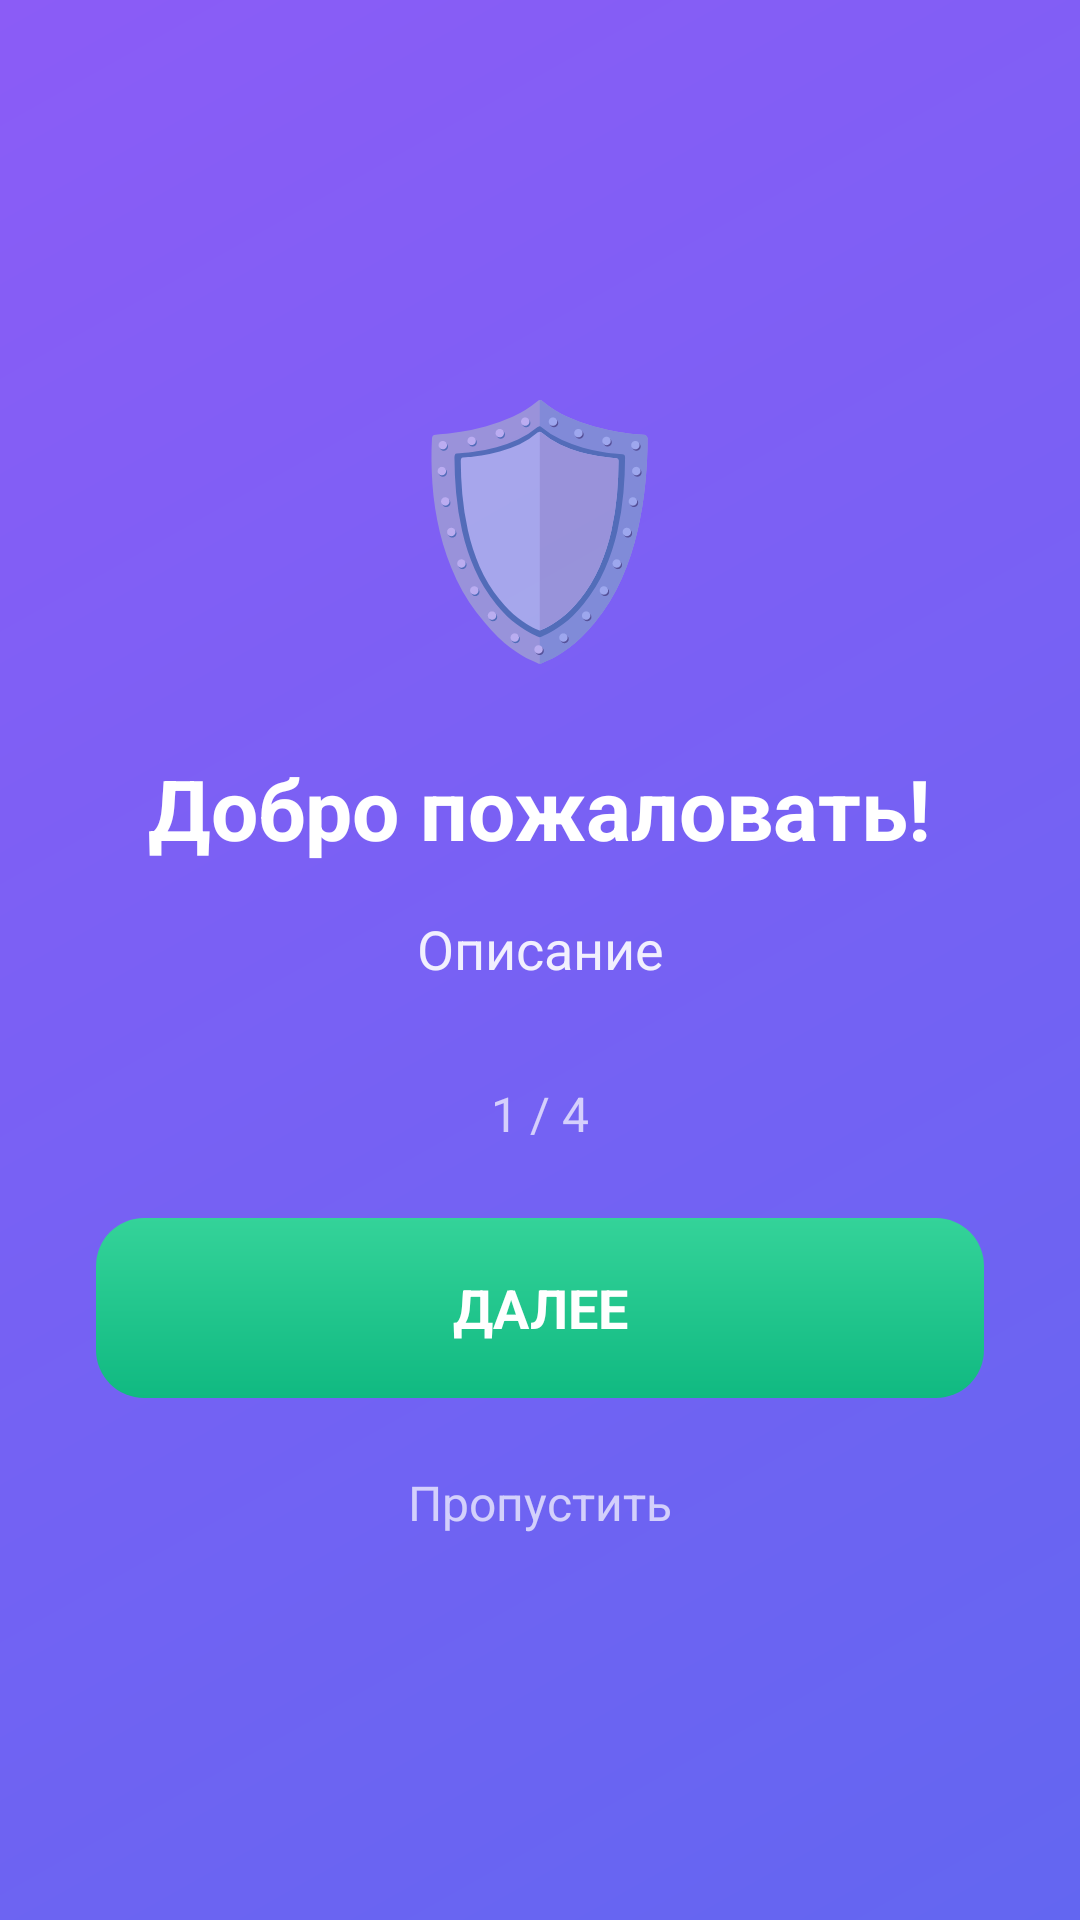

Android layout source for this screen:
<!-- AndroidManifest.xml: activity theme Theme.Antimoshennik.NoActionBar -->
<!-- res/layout/activity_onboarding.xml -->
<?xml version="1.0" encoding="utf-8"?>
<LinearLayout xmlns:android="http://schemas.android.com/apk/res/android"
    android:layout_width="match_parent"
    android:layout_height="match_parent"
    android:orientation="vertical"
    android:background="@drawable/gradient_bg"
    android:gravity="center"
    android:padding="32dp">

    <TextView
        android:id="@+id/tvEmoji"
        android:layout_width="wrap_content"
        android:layout_height="wrap_content"
        android:text="🛡️"
        android:textSize="80sp"
        android:layout_marginBottom="24dp"/>

    <TextView
        android:id="@+id/tvTitle"
        android:layout_width="wrap_content"
        android:layout_height="wrap_content"
        android:text="Добро пожаловать!"
        android:textSize="28sp"
        android:textColor="@android:color/white"
        android:textStyle="bold"
        android:gravity="center"
        android:layout_marginBottom="16dp"/>

    <TextView
        android:id="@+id/tvDescription"
        android:layout_width="match_parent"
        android:layout_height="wrap_content"
        android:text="Описание"
        android:textSize="18sp"
        android:textColor="@android:color/white"
        android:alpha="0.9"
        android:gravity="center"
        android:lineSpacingMultiplier="1.3"
        android:layout_marginBottom="32dp"/>

    <TextView
        android:id="@+id/tvIndicator"
        android:layout_width="wrap_content"
        android:layout_height="wrap_content"
        android:text="1 / 4"
        android:textSize="16sp"
        android:textColor="@android:color/white"
        android:alpha="0.7"
        android:layout_marginBottom="24dp"/>

    <TextView
        android:id="@+id/btnNext"
        android:layout_width="match_parent"
        android:layout_height="60dp"
        android:background="@drawable/btn_success"
        android:text="ДАЛЕЕ"
        android:textColor="@android:color/white"
        android:textSize="18sp"
        android:textStyle="bold"
        android:gravity="center"
        android:layout_marginBottom="16dp"/>

    <TextView
        android:id="@+id/btnSkip"
        android:layout_width="wrap_content"
        android:layout_height="wrap_content"
        android:text="Пропустить"
        android:textColor="@android:color/white"
        android:textSize="16sp"
        android:alpha="0.7"
        android:padding="8dp"/>

</LinearLayout>
<!-- resources referenced by this layout -->
<resources>
  <!-- drawable btn_success (drawable) -->
  <?xml version="1.0" encoding="utf-8"?>
  <shape xmlns:android="http://schemas.android.com/apk/res/android" android:shape="rectangle">
      <gradient android:type="linear" android:angle="90" android:startColor="#10B981" android:endColor="#34D399"/>
      <corners android:radius="16dp"/>
  </shape>
  <!-- drawable gradient_bg (drawable) -->
  <?xml version="1.0" encoding="utf-8"?>
  <shape xmlns:android="http://schemas.android.com/apk/res/android" android:shape="rectangle">
      <gradient android:type="linear" android:angle="135" android:startColor="#6366F1" android:endColor="#8B5CF6"/>
  </shape>
  <style name="Theme.Antimoshennik.NoActionBar" parent="Theme.AppCompat.Light.NoActionBar">
          <item name="colorPrimary">@color/primary</item>
          <item name="colorPrimaryDark">@color/primary_dark</item>
          <item name="colorAccent">@color/primary</item>
          <item name="android:windowBackground">@color/background</item>
          <item name="android:statusBarColor">@color/primary_dark</item>
      </style>
  <color name="primary">#6366F1</color>
  <color name="primary_dark">#4F46E5</color>
  <color name="background">#F8FAFC</color>
</resources>
